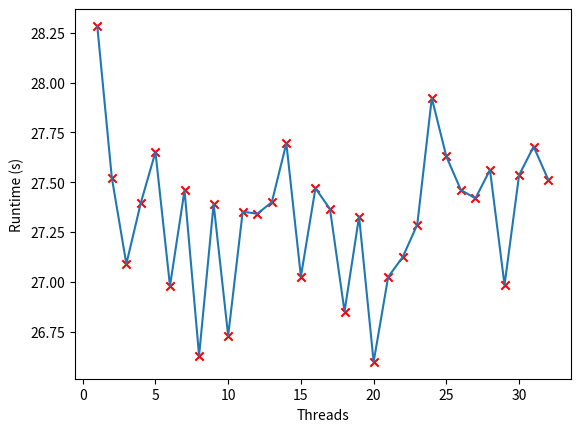
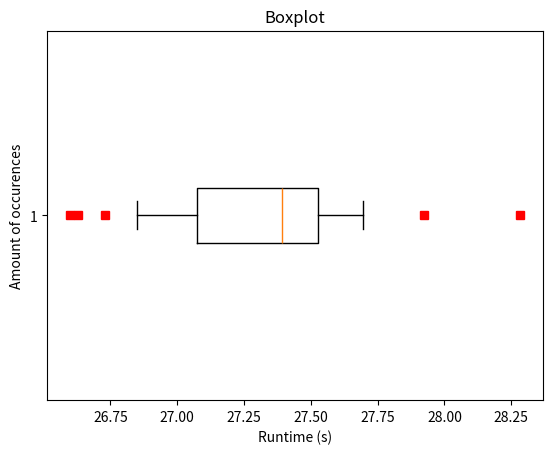

Generate these figures, in order, with matplotlib:
from __future__ import division
from matplotlib import pyplot as plt

data = """
424.26398253440857
412.8457384109497
406.3430984020233
410.96028757095337
414.76421093940735
404.68358635902405
411.8800308704376
399.4433858394623
410.85408067703247
400.93526577949524
410.2799000740051
410.11667227745056
410.9897406101227
415.42817521095276
405.3887548446655
412.0431909561157
410.4708659648895
402.75837111473083
409.905606508255
398.96197867393494
405.3623435497284
406.8555784225464
409.3024830818176
418.8289692401886
414.4332432746887
411.9066433906555
411.2791726589203
413.42382192611694
404.75378370285034
413.02616143226624
415.18087553977966
412.6926236152649
""".strip().splitlines()
data = list(map(lambda x: float(x)/15, data))
plt.plot(list(range(1,33)), data)
plt.scatter(list(range(1,33)), data, marker="x", color="red")
plt.xlabel("Threads")
plt.ylabel("Runtime (s)")
plt.show()

plt.figure()
plt.title("Boxplot")
plt.xlabel('Runtime (s)')
plt.ylabel('Amount of occurences')
plt.boxplot(data, 0, 'rs', 0, 0.75)
plt.show()
